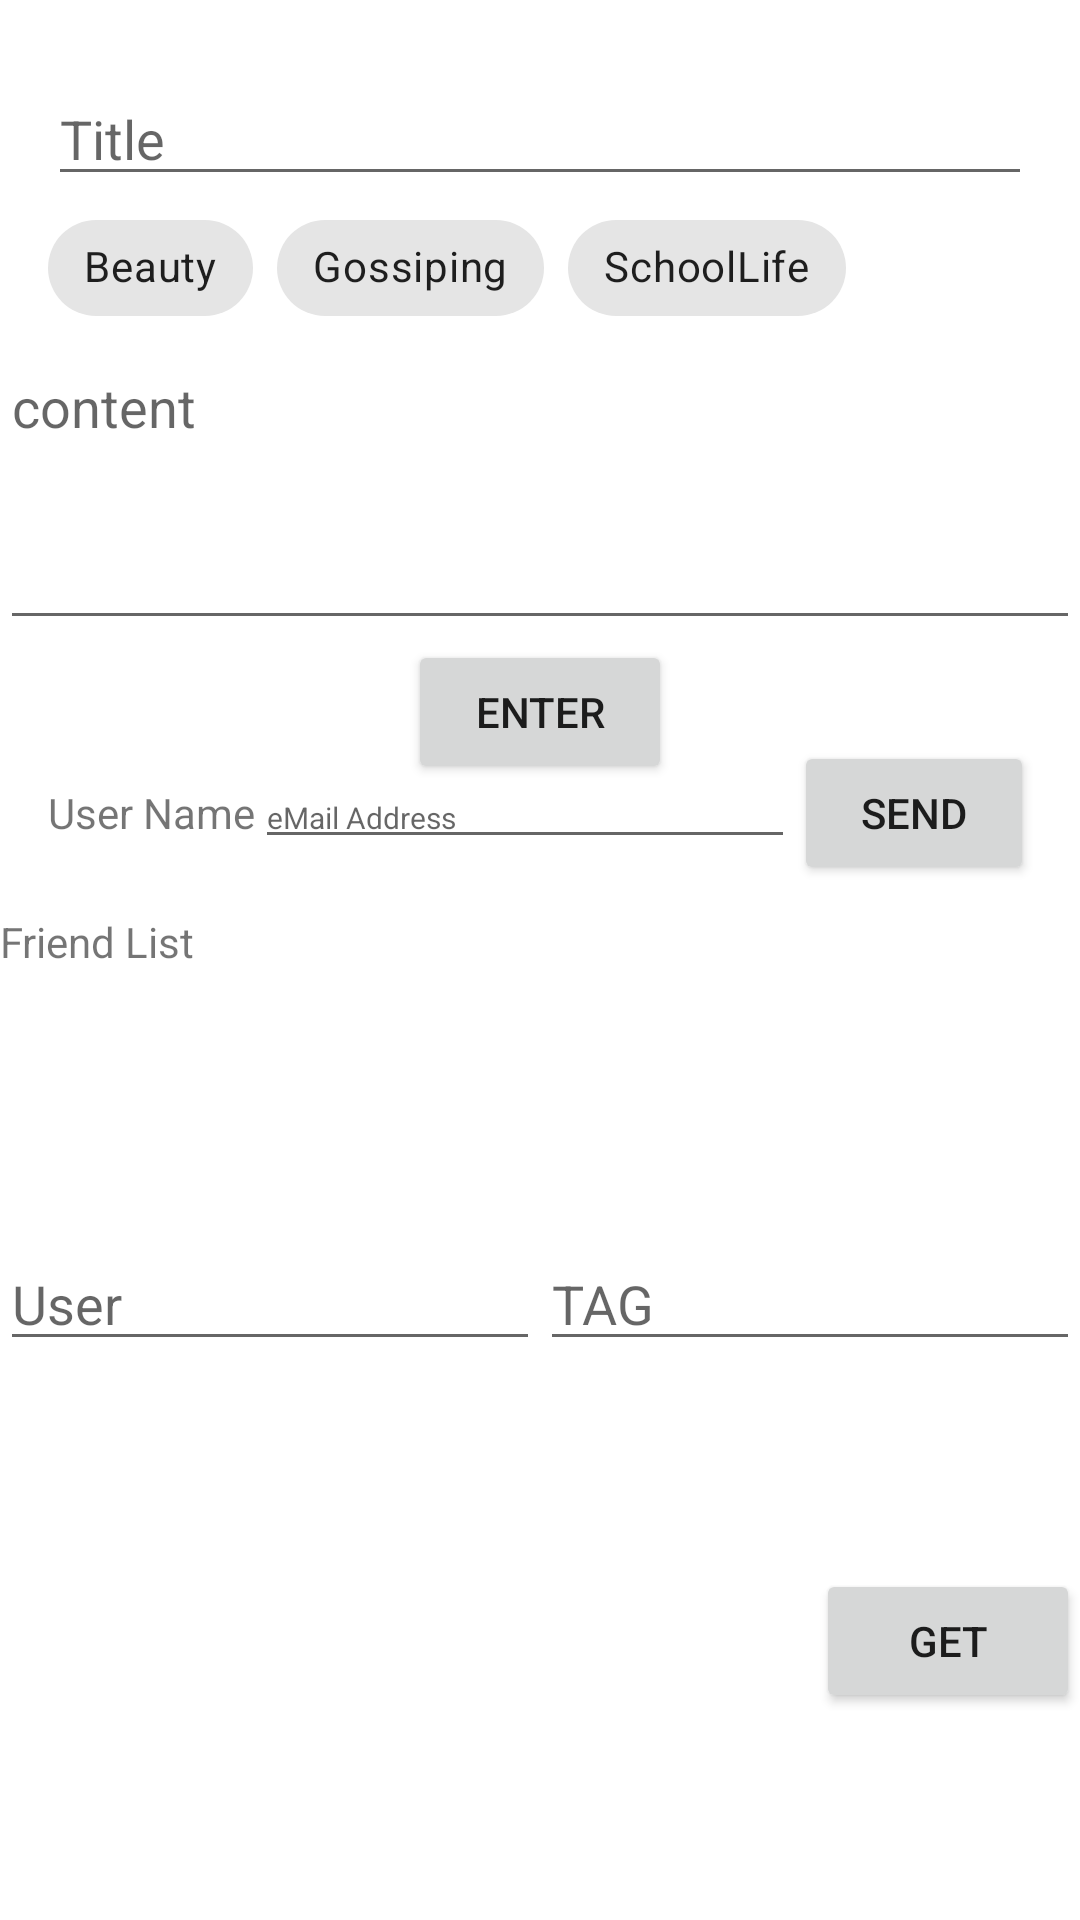

Reconstruct the res/layout file that produces this screen, plus the resources it refers to.
<!-- AndroidManifest.xml: application theme Theme.Group2Firebase -->
<!-- res/layout/activity_main.xml -->
<?xml version="1.0" encoding="utf-8"?>
<androidx.constraintlayout.widget.ConstraintLayout xmlns:android="http://schemas.android.com/apk/res/android"
    xmlns:app="http://schemas.android.com/apk/res-auto"
    xmlns:tools="http://schemas.android.com/tools"
    android:layout_width="match_parent"
    android:layout_height="match_parent"
    tools:context=".MainActivity">

    <Button
        android:id="@+id/button_enter"
        android:layout_width="wrap_content"
        android:layout_height="wrap_content"
        android:text="Enter"
        app:layout_constraintEnd_toEndOf="parent"
        app:layout_constraintHorizontal_bias="0.5"
        app:layout_constraintStart_toStartOf="parent"
        app:layout_constraintTop_toBottomOf="@+id/edittext_content" />

    <EditText
        android:id="@+id/edittext_title"
        android:layout_width="0dp"
        android:layout_height="wrap_content"
        android:layout_marginStart="16dp"
        android:layout_marginTop="24dp"
        android:layout_marginEnd="16dp"
        android:ems="10"
        android:hint="Title"
        android:inputType="textPersonName"
        app:layout_constraintEnd_toEndOf="parent"
        app:layout_constraintHorizontal_bias="0.5"
        app:layout_constraintStart_toStartOf="parent"
        app:layout_constraintTop_toTopOf="parent"
        tools:ignore="TouchTargetSizeCheck" />

    <com.google.android.material.chip.ChipGroup
        android:id="@+id/chipGroup"
        android:layout_width="0dp"
        android:layout_height="wrap_content"
        android:layout_marginStart="16dp"
        android:layout_marginEnd="16dp"
        app:layout_constraintEnd_toEndOf="parent"
        app:layout_constraintStart_toStartOf="parent"
        app:layout_constraintTop_toBottomOf="@+id/edittext_title"
        app:singleSelection="true">

        <com.google.android.material.chip.Chip
            android:id="@+id/beauty"
            style="@style/Widget.MaterialComponents.Chip.Choice"
            android:layout_width="wrap_content"
            android:layout_height="wrap_content"
            android:text="Beauty" />

        <com.google.android.material.chip.Chip
            android:id="@+id/gossiping"
            style="@style/Widget.MaterialComponents.Chip.Choice"
            android:layout_width="wrap_content"
            android:layout_height="wrap_content"
            android:text="Gossiping" />

        <com.google.android.material.chip.Chip
            android:id="@+id/school_life"
            style="@style/Widget.MaterialComponents.Chip.Choice"
            android:layout_width="wrap_content"
            android:layout_height="wrap_content"
            android:text="SchoolLife" />
    </com.google.android.material.chip.ChipGroup>

    <EditText
        android:id="@+id/edittext_content"
        android:layout_width="0dp"
        android:layout_height="100dp"
        android:layout_marginStart="@dimen/standard_margin"
        android:layout_marginEnd="@dimen/standard_margin"
        android:gravity="top|left"
        android:hint="content"
        app:layout_constraintEnd_toEndOf="parent"
        app:layout_constraintStart_toStartOf="parent"
        app:layout_constraintTop_toBottomOf="@+id/chipGroup" />

    <TextView
        android:id="@+id/user_name"
        android:layout_width="wrap_content"
        android:layout_height="wrap_content"
        android:layout_marginTop="@dimen/standard_margin"
        android:text="User Name"
        app:layout_constraintStart_toStartOf="@+id/edittext_title"
        app:layout_constraintTop_toBottomOf="@+id/button_enter" />

    <androidx.recyclerview.widget.RecyclerView
        android:id="@+id/recycler_request"
        android:layout_width="0dp"
        android:layout_height="wrap_content"
        android:layout_marginStart="@dimen/standard_margin"
        android:layout_marginTop="@dimen/standard_margin"
        android:layout_marginEnd="@dimen/standard_margin"
        app:layoutManager="androidx.recyclerview.widget.LinearLayoutManager"
        app:layout_constraintEnd_toEndOf="parent"
        app:layout_constraintStart_toStartOf="parent"
        app:layout_constraintTop_toBottomOf="@id/user_name"
        tools:itemCount="3"
        tools:listitem="@layout/request_item" />

    <EditText
        android:id="@+id/send_request_email"
        android:layout_width="180dp"
        android:layout_height="wrap_content"
        android:layout_marginStart="@dimen/standard_margin"
        android:ems="10"
        android:hint="eMail Address"
        android:inputType="textEmailAddress"
        android:textSize="10dp"
        app:layout_constraintBottom_toBottomOf="@+id/user_name"
        app:layout_constraintStart_toEndOf="@+id/user_name"
        app:layout_constraintTop_toTopOf="@+id/user_name" />

    <Button
        android:id="@+id/button_send"
        android:layout_width="80dp"
        android:layout_height="wrap_content"
        android:layout_marginStart="@dimen/standard_margin"
        android:text="Send"
        app:layout_constraintBottom_toBottomOf="@+id/send_request_email"
        app:layout_constraintEnd_toEndOf="@+id/chipGroup"
        app:layout_constraintStart_toEndOf="@+id/send_request_email"
        app:layout_constraintTop_toTopOf="@+id/send_request_email" />

    <TextView
        android:id="@+id/friend_list"
        android:layout_width="0dp"
        android:layout_height="100dp"
        android:layout_marginTop="24dp"
        android:text="Friend List"
        app:layout_constraintEnd_toEndOf="@+id/recycler_request"
        app:layout_constraintStart_toStartOf="@+id/recycler_request"
        app:layout_constraintTop_toBottomOf="@+id/recycler_request" />

    <EditText
        android:id="@+id/selected_user"
        android:layout_width="0dp"
        android:layout_height="wrap_content"
        android:layout_marginStart="@dimen/standard_margin"
        android:layout_marginEnd="@dimen/standard_margin"
        android:ems="10"
        android:inputType="textPersonName"
        android:hint="User"
        android:layout_marginTop="8dp"
        app:layout_constraintEnd_toStartOf="@+id/selected_tag"
        app:layout_constraintHorizontal_bias="0.5"
        app:layout_constraintHorizontal_chainStyle="spread_inside"
        app:layout_constraintStart_toStartOf="parent"
        app:layout_constraintTop_toBottomOf="@+id/friend_list" />

    <EditText
        android:id="@+id/selected_tag"
        android:layout_width="0dp"
        android:layout_marginEnd="@dimen/standard_margin"
        android:layout_height="wrap_content"
        android:ems="10"
        android:inputType="textPersonName"
        android:layout_marginStart="@dimen/standard_margin"
        android:hint="TAG"
        app:layout_constraintEnd_toEndOf="parent"
        app:layout_constraintHorizontal_bias="0.5"
        app:layout_constraintStart_toEndOf="@+id/selected_user"
        app:layout_constraintTop_toTopOf="@+id/selected_user" />

    <Button
        android:id="@+id/button_get"
        android:layout_width="wrap_content"
        android:layout_height="wrap_content"
        android:text="GET"
        app:layout_constraintBottom_toBottomOf="parent"
        app:layout_constraintEnd_toEndOf="@+id/selected_tag"
        app:layout_constraintTop_toBottomOf="@+id/selected_tag" />


</androidx.constraintlayout.widget.ConstraintLayout>
<!-- res/layout/request_item.xml (included above) -->
<?xml version="1.0" encoding="utf-8"?>
<androidx.constraintlayout.widget.ConstraintLayout xmlns:android="http://schemas.android.com/apk/res/android"
    xmlns:app="http://schemas.android.com/apk/res-auto"
    xmlns:tools="http://schemas.android.com/tools"
    android:layout_width="match_parent"
    android:layout_height="wrap_content">

    <TextView
        android:id="@+id/request_email"
        android:layout_width="wrap_content"
        android:layout_height="wrap_content"
        android:text="XXX   想加你為好友"
        android:layout_marginStart="@dimen/standard_margin"
        app:layout_constraintBottom_toBottomOf="parent"
        app:layout_constraintStart_toStartOf="parent"
        app:layout_constraintTop_toTopOf="parent" />

    <Button
        android:id="@+id/button_yes"
        android:layout_width="40dp"
        android:layout_height="wrap_content"
        android:text="Y"
        android:layout_marginEnd="@dimen/standard_margin"
        app:layout_constraintBottom_toBottomOf="parent"
        app:layout_constraintEnd_toStartOf="@+id/button_no"
        app:layout_constraintTop_toTopOf="parent" />

    <Button
        android:id="@+id/button_no"
        android:layout_width="40dp"
        android:layout_height="wrap_content"
        android:text="N"
        android:layout_marginEnd="@dimen/standard_margin"
        app:layout_constraintBottom_toBottomOf="parent"
        app:layout_constraintEnd_toEndOf="parent"
        app:layout_constraintTop_toTopOf="parent" />
</androidx.constraintlayout.widget.ConstraintLayout>
<!-- resources referenced by this layout -->
<resources>
  <style name="Theme.Group2Firebase" parent="Theme.MaterialComponents.DayNight.DarkActionBar">
          
          <item name="colorPrimary">@color/orange</item>
          <item name="colorPrimaryVariant">@color/orange_dark</item>
          <item name="colorOnPrimary">@color/white</item>
          
          <item name="colorSecondary">@color/teal_200</item>
          <item name="colorSecondaryVariant">@color/teal_700</item>
          <item name="colorOnSecondary">@color/black</item>
          
          <item name="android:statusBarColor" tools:targetApi="l">?attr/colorPrimaryVariant</item>
          
      </style>
  <color name="orange">#f57c00</color>
  <color name="orange_dark">#bb4d00</color>
  <color name="white">#FFFFFFFF</color>
  <color name="teal_200">#FF03DAC5</color>
  <color name="teal_700">#FF018786</color>
  <color name="black">#FF000000</color>
</resources>
